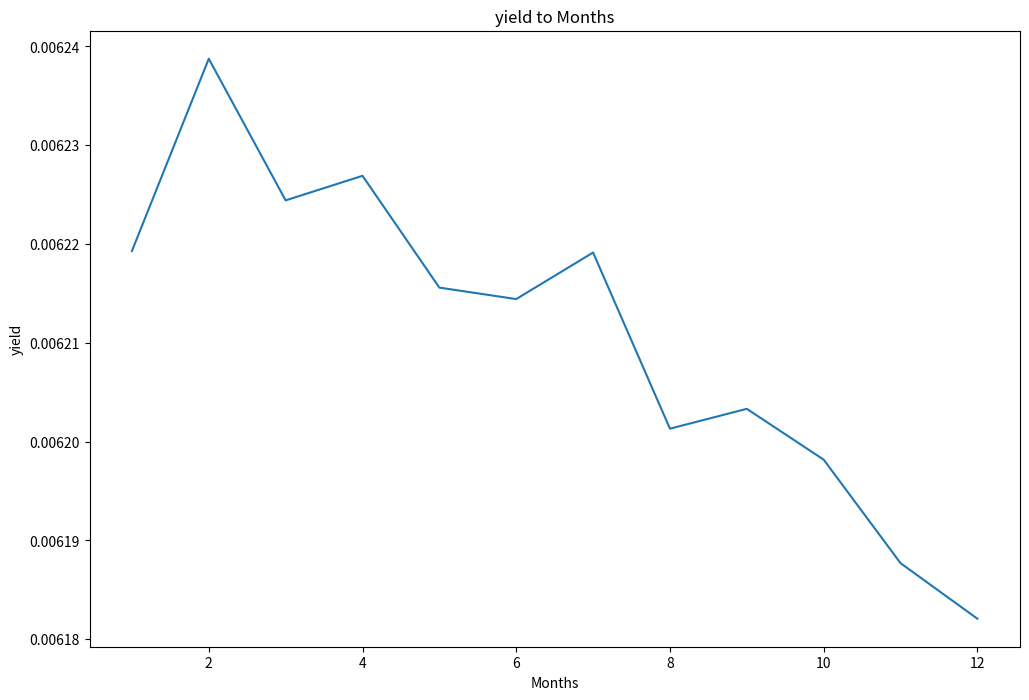

The matplotlib source for this figure: (Note: this script raises an exception after producing the figure.)
#!/usr/bin/env python
# coding: utf-8

# # Submission 3: 
# ## Simulate Asset Price Evolutions and Reprice Risky up-and-out Call Option  
# The goal of Submission 3 is to reprice the risky up-and-out call option from Submission 1, but now implementing 
# a non-constant interest rate<br>  and local volatility. With the exception of the interest rates and volatilities, 
# you may make the same assumptions as in Submission 1: 
# - Option maturity is one year  
# - The option is struck at-the-money 
# - The up-and-out barrier for the option is \\$150 
# - The current share price is \\$100 
# - The current firm value for the counterparty is \\$200 
# - The counterparty’s debt, due in one year, is \\$175 
# - The correlation between the counterparty and the stock is constant at 0.2 
# - The recovery rate with the counterparty is 25%. 
# 
# 
# The local volatility functions for both the stock and the counterparty have the same form as in part 2, namely $\sigma(t_i,t_{i+1}) = \sigma(S_{ti})^{\gamma -1}$. For the stock<br>  $\sigma_S(t_i,t_{i+1}) = 0.3\sigma(S_{ti})^{\gamma -1}$, and for the counterparty, $\sigma_V(t_i,t_{i+1}) = \sigma(V_{ti})^{\gamma -1}$, where $\gamma = 0.75$. We can simulate the next step in a share price<br> path using the following formula: 
# 
# $$S_{t_{i+1}} = S_{t_i}e^{\left(r \,\, -  \,\frac{\sigma^2\left(t_i,\,t_{i+1}\right)}{2}\right)}(t_{i+1}\, - \,t_i) + \sigma(t_i,t_{i+1})\sqrt{t_{i+1}\, - \,t_i}Z $$
# 
# 
# where $𝑆_{ti}$ is the share price at time $𝑡_i$, $\sigma(t_i,t_{i+1})$  is the volatility for the period $[𝑡_i,𝑡_{𝑖+1}]$, $𝑟_{𝑡𝑖}$ is the risk-free interest rate, and 𝑍~𝑁(0,1). The<br>counterparty firm values can be simulated similarly. You observe the following zero-coupon bond prices (per $100 nominal) in the market: 
# 
# |Maturity|Price|
# |------|------|
# |1 Month  |$99.38  |
# |2 Months  |\$98.76 |
# |3 Months  |\$98.15  |
# |4 Months  |\$97.54 |
# |5 Months |\$96.94  |
# |6 Months |\$96.34 |
# |7 Months  |\$95.74   |
# |8 Months  |\$95.16 |
# |9 Months  |\$94.57 |
# |10 Months  |\$93.99  |
# |11 Months  |\$93.42  |
# |12 Months  |\$92.85 |
# 
# 

# You are required to use a LIBOR forward rate model to simulate interest rates. The initial values for the LIBOR forward rates need to be calibrated to the market forward rates which can be deduced through the market zero-coupon bond prices given above. This continuously compounded interest rate for $[𝑡_i,𝑡_{𝑖+1}]$ at time $t_i$, is then given by the solution to:
# 
# $$e^{r_{ti}\left(t_{i+1}-t_i\right)} = 1 + L(𝑡_i,𝑡_{𝑖+1})(t_{i+1}\, - \,t_i)$$
# 
# Where $L(𝑡_i,𝑡_{𝑖+1})$ is the LIBOR forward rate which applies from $t_i$ to $t_{i+1}$, at time $t_i$. Note that these LIBOR rates are updated as you run through the simulation, and so your continuously compounded rates should be as well. 


# import required modules
import numpy as np
from scipy.stats import norm
import matplotlib.pyplot as plt
from scipy.stats import ncx2
import scipy.optimize as opt
import math
import random
import pandas as pd

def pp2(*args):
    for arg in args:
        print(arg, end="\n\n")
        
        
def discounted_call_payoff(S,K, r, L, T):
    if (np.mean(S) > L):
        return 0
    return np.exp(-r*T)*np.maximum(S - K,0)
        
# calculate bond yield curve
num_months = 12
months = np.linspace(1,num_months,num_months)
par_value = 100
bondprices = np.array([99.38, 98.76,98.15,97.54,96.94,96.34,95.74,95.16,94.57,93.99,93.42,92.85])/100

yield_curve = -np.log(bondprices)/months

pp2(bondprices,yield_curve)

# plot bond yield and bond prices
plt.figure(figsize = [12, 8])
plt.plot(months, yield_curve)
plt.xlabel("Months")
plt.ylabel("yield")
plt.title('yield to Months')
# plt.legend()
plt.show()


# # Calibrate Libor forward rates
# # calibrating Vasicek model
# # Analytical bond price
np.random.seed(0)
r0 =  yield_curve[0]

def A(t1,t2,alpha):
    return (1-np.exp(-alpha*(t2-t1)))/alpha

def D(t1, t2, alpha, b , sigma):
  val1 = (t2-t1-A(t1, t2, alpha))*(sigma**2/(2*alpha**2)-b)
  val2 = sigma**2*A(t1,t2,alpha)**2/(4*alpha)
  return val1 - val2

def bond_price_fun(r,t,T,alpha,b,sigma):
    return np.exp(-A(t,T,alpha)*r+D(t,T,alpha,b,sigma))

# the F function
# find the values for which the differences between the bondprice and yield curve bond prices are minimized
def F(x):
  alpha = x[0]
  b = x[1]
  sigma = x[2]
  return sum(np.abs(bond_price_fun(r0, 0,months,alpha,b,sigma) - bondprices))

# # minimizing F function
bnds = ((0.00001,1),(0.00001,0.2), (0.00001,0.2))
opt_value = opt.fmin_slsqp(F, (0.03,0.05,0.03), bounds=bnds)
# opt_alpha = opt_value[0]
# opt_b = opt_value[1]
# opt_sigma = opt_value[2]
opt_alpha, opt_b, opt_sigma = opt_value

# Calculating model prices and yield
model_prices = bond_price_fun(r0,0,months, opt_alpha, opt_b, opt_sigma)
model_yield =  -np.log(model_prices)/months

pp2(opt_value)

df = pd.DataFrame({
      "MarketPrice":bondprices,
      "Modelprice": model_prices,
      "Marketyield": yield_curve,
      "Modelyield": model_yield
})

df["PriceDiff"] = df.MarketPrice - df.Modelprice
df["YieldDiff"] = df.Marketyield - df.Modelyield


pp2(df)

# plotting prices
plt.plot(t, bond_prices, label="Market prices")
plt.plot(t, model_prices, ".", label ="Calibarted prices")
plt.xlabel("Maturity")
plt.ylabel("Bond price")
plt.legend()
plt.show()

pp2(model_prices)

# For this submission, complete the following tasks: 
# 
#     1. Using a sample size of 100000, jointly simulate LIBOR forward rates, stock paths, and counterparty firm values.  
#     You should simulate the values monthly, and should have LIBOR forward rates applying over one month, starting one month apart, up to maturity. You may assume that the counterparty firm and stock values are uncorrelated with LIBOR forward  
#     rates.
#     
#     2. Calculate the one-year discount factor which applies for each simulation, and use this to find first the value 
#     of the option for the jointly simulated stock and firm paths with no default risk, and then the value of the option 
#     with counterparty default risk. (Hint: you may want to use the reshape and ravel attributes of numpy arrays to ensure 
#     your dimensions match correctly. 


np.random.seed(0)
n_simulations = 100000
n_steps = 12
t =  np.linspace(1,12,12)

pp2(spot_rates[0]/100)

alpha = opt_val[0]
b = opt_val[1]
sigma = opt_val[2]
r0 =  spot_rates[0]/100

model_prices = bond_price_fun(r0,0,t, alpha, b, sigma)
model_yield = -np.log(model_prices)/t
pp2((alpha, b, sigma), model_prices)



analytic_bondprices = model_prices

# mc_forward = np.ones([n_simulations, n_steps])*(bond_prices[:])/(2*bond_prices[:])
# mc_forward = np.ones([n_simulations, n_steps-1])*(analytic_bondprices[:-1]-analytic_bondprices[1:])/(1*analytic_bondprices[1:])
# predcorr_forward = np.ones([n_simulations, n_steps-1])*(analytic_bondprices[:-1]-analytic_bondprices[1:])/(1*analytic_bondprices[1:])

mc_forward = np.ones([n_simulations, n_steps-1])*(vasi_bond[:-1]-vasi_bond[1:])/(1*vasi_bond[1:])
predcorr_forward = np.ones([n_simulations, n_steps-1])*(vasi_bond[:-1]-vasi_bond[1:])/(1*vasi_bond[1:])


predcorr_capfac = np.ones([n_simulations,n_steps])
mc_capfac = np.ones([n_simulations,n_steps])
delta = np.ones([n_simulations,n_steps-1])*(t[1:]-t[:-1])
sigmaj =.2
mean_muhat = []
mean_mcforward = np.ones([n_steps, n_steps])


for i in range(1,n_steps):
    Z = norm.rvs(size = [n_simulations,1])
    
    muhat = np.cumsum(delta[:,i:]*mc_forward[:,i:]*sigmaj**2/(1+delta[:,i:]*mc_forward[:,i:]),axis =1)
    mc_forward[:,i:] = mc_forward[:,i:]*np.exp((muhat-sigmaj**2/2)*delta[:,i:]+sigmaj*np.sqrt(delta[:,i:])*Z)
    
    # Predictor-Corrector Montecarlo simulation
    mu_initial = np.cumsum(delta[:,i:]*predcorr_forward[:,i:]*sigmaj**2/(1+delta[:,i:]*predcorr_forward[:,i:]),axis = 1)
    for_temp = predcorr_forward[:,i:]*np.exp((mu_initial-sigmaj**2/2)*delta[:,i:]+sigmaj*np.sqrt(delta[:,i:])*Z)
    mu_term = np.cumsum(delta[:,i:]*for_temp*sigmaj**2/(1+delta[:,i:]*for_temp),axis = 1)
    predcorr_forward[:,i:] = predcorr_forward[:,i:]*np.exp((mu_initial+mu_term-sigmaj**2)*delta[:,i:]/2+sigmaj*np.sqrt(delta[:,i:])*Z)


# Implying capitalisation factors from the forward rates
mc_capfac[:,1:] = np.cumprod(1+delta*mc_forward, axis = 1)
predcorr_capfac[:,1:] = np.cumprod(1+delta*predcorr_forward, axis = 1)

# Inverting the capitalisation factors to imply bond prices (discount factors)
mc_price = mc_capfac**(-1)
predcorr_price = predcorr_capfac**(-1)

# Taking averages
mc_final = np.mean(mc_price,axis = 0)
predcorr_final = np.mean(predcorr_price,axis = 0)


# plotting prices
plt.figure(figsize = [10, 6])
plt.plot(t, vasi_bond, label="Vesicek bond prices")
plt.plot(t, mc_final, label ="Mento carlos bond prices")
plt.plot(t, predcorr_final, "x", label ="Predictor corrected prices")
plt.xlabel("Maturity")
plt.ylabel("Bond price")
plt.legend()
plt.show()


pp2(vasi_bond - mc_final,predcorr_final )

model_yield = 1/predcorr_final - 1

continuous_forwards = np.log(1 + model_yield)
pp2(continuous_forwards)

np.exp(continuous_forwards[-1])/np.exp(continuous_forwards[-2])


for i in range(len(continuous_forwards)-1):
    print(np.exp(continuous_forwards[i+1])/np.exp(continuous_forwards[i])-1)

cont = []

cont.append(spot_rates[0]/100)
# cont = cont + [x for x in continuous_forwards]
for i in range(len(continuous_forwards)-1):
    cont.append(np.exp(continuous_forwards[i+1])/np.exp(continuous_forwards[i])-1)
    
# cont
cont_monthly = np.exp(np.array(cont)*12)-1


## Previous variabes from assignment 1
S0 = 100
T = 1
sigma = 0.3
K = 100
# r = 0.08

## new variables
v0 = 0.06
kappa = 9
theta= 0.06
rho = -0.4
gamma = 0.75
k_log = np.log(K)

t_max = 30
N = 100


###CEV local volatility term is incorporated into S_T
def discounted_call_payoff(S_T,K,risk_free_rate,time):
    return np.exp(-risk_free_rate*time)*np.maximum(S_T-K,0)

'''
Simulate a share price path using CEV local volatility terms 
and perform Monte Carlo simulations to calculate 
option prices with different sample sizes
'''
months_in_year = [x/12 for x in range(1,13)]
# share_prices_dict = {}
# cev_call_prices_dict = {}
# mc_call_prices_dict = {}
# std_cev_call_prices_dict = {}
# std_mc_call_prices_dict = {}

share_prices = []

# share_prices_dict[0] = S0
#norm_array = norm.rvs(size = 1000*i)
# S_T = S0
# prices = [S_T]
# prices_mc = [S_T]
# std = [0]

# share_prices[0] = S_T
# cev_call_prices = [np.maximum(S_T-K,0)]
# mc_call_prices = [np.maximum(S_T-K,0)]
# std_cev_call_prices = [0]
# std_mc_call_prices = [0]

for i in range(1,n_steps):
    ## Added for monte carlo
    #norm_array = norm.rvs(size = 1000*i)
#     S_T = S0
#     prices = [S_T]
#     prices_mc = [S_T]
#     std = [0]
    
#     share_prices = [S_T]
#     cev_call_prices = [np.maximum(S_T-K,0)]
#     mc_call_prices = [np.maximum(S_T-K,0)]
#     std_cev_call_prices = [0]
#     std_mc_call_prices = [0]
    
#     for indx, t in enumerate(months_in_year):
    r = cont_monthly[i]
    vol = sigma*S_T**(gamma-1)
    delta_time = (1/12)

#         Z = norm.rvs(size = [n_simulations,1])
    Z_CEV = norm.rvs(size = n_simulations)
#         Z_CEV = np.random.normal(0,1, i*1000)

    ## Part 2: Share price path is calculated here with CEV local volatility terms
    S_T = S_T*np.exp((r-(vol**2/2))*delta_time + (vol*np.sqrt(delta_time)*Z_CEV))
    share_prices.append(np.mean(S_T))

    if i == 50:
        if t == 1/12:
            print('Stock volatility drops as share price increases (vol vs S_T)')
        print(np.mean(vol), np.mean(S_T))

    ## Part 3. Perform Monte Carlo simulations
    mc_call_step = discounted_call_payoff(S_T, K, r, t)
    mc_call_prices.append(np.mean(mc_call_step))
    std_mc_call_prices.append(np.std(mc_call_step)/np.sqrt(n_simulations))# standard errors
   
#     share_prices.append(share_prices)
 
    mc_call_prices_dict[i] = mc_call_prices
    std_mc_call_prices_dict[i] = std_mc_call_prices

pp2(share_prices)

## Call price under CEV
z = 2 + 1/(1-gamma)
def CEV_call(S0,t,K):
    
    kappa2 = 2*r/(sigma**2*(1-gamma)*(np.exp(2*r*(1-gamma)*t)-1))
    x = kappa2*S0**(2*(1-gamma))*np.exp(2*r*(1-gamma)*t)
    y = kappa2*K**(2*(1-gamma))
    return S0*(1-ncx2.cdf(y,z,x))-K*np.exp(-r*t)*ncx2.cdf(x,z-2,y)

cev_call_price = CEV_call(S0,T,K)

print('Monte Carlo call price is (N=50,000 and T = 1): ', mc_call_prices[-1])
print('CEV call price is: ', cev_call_price)
